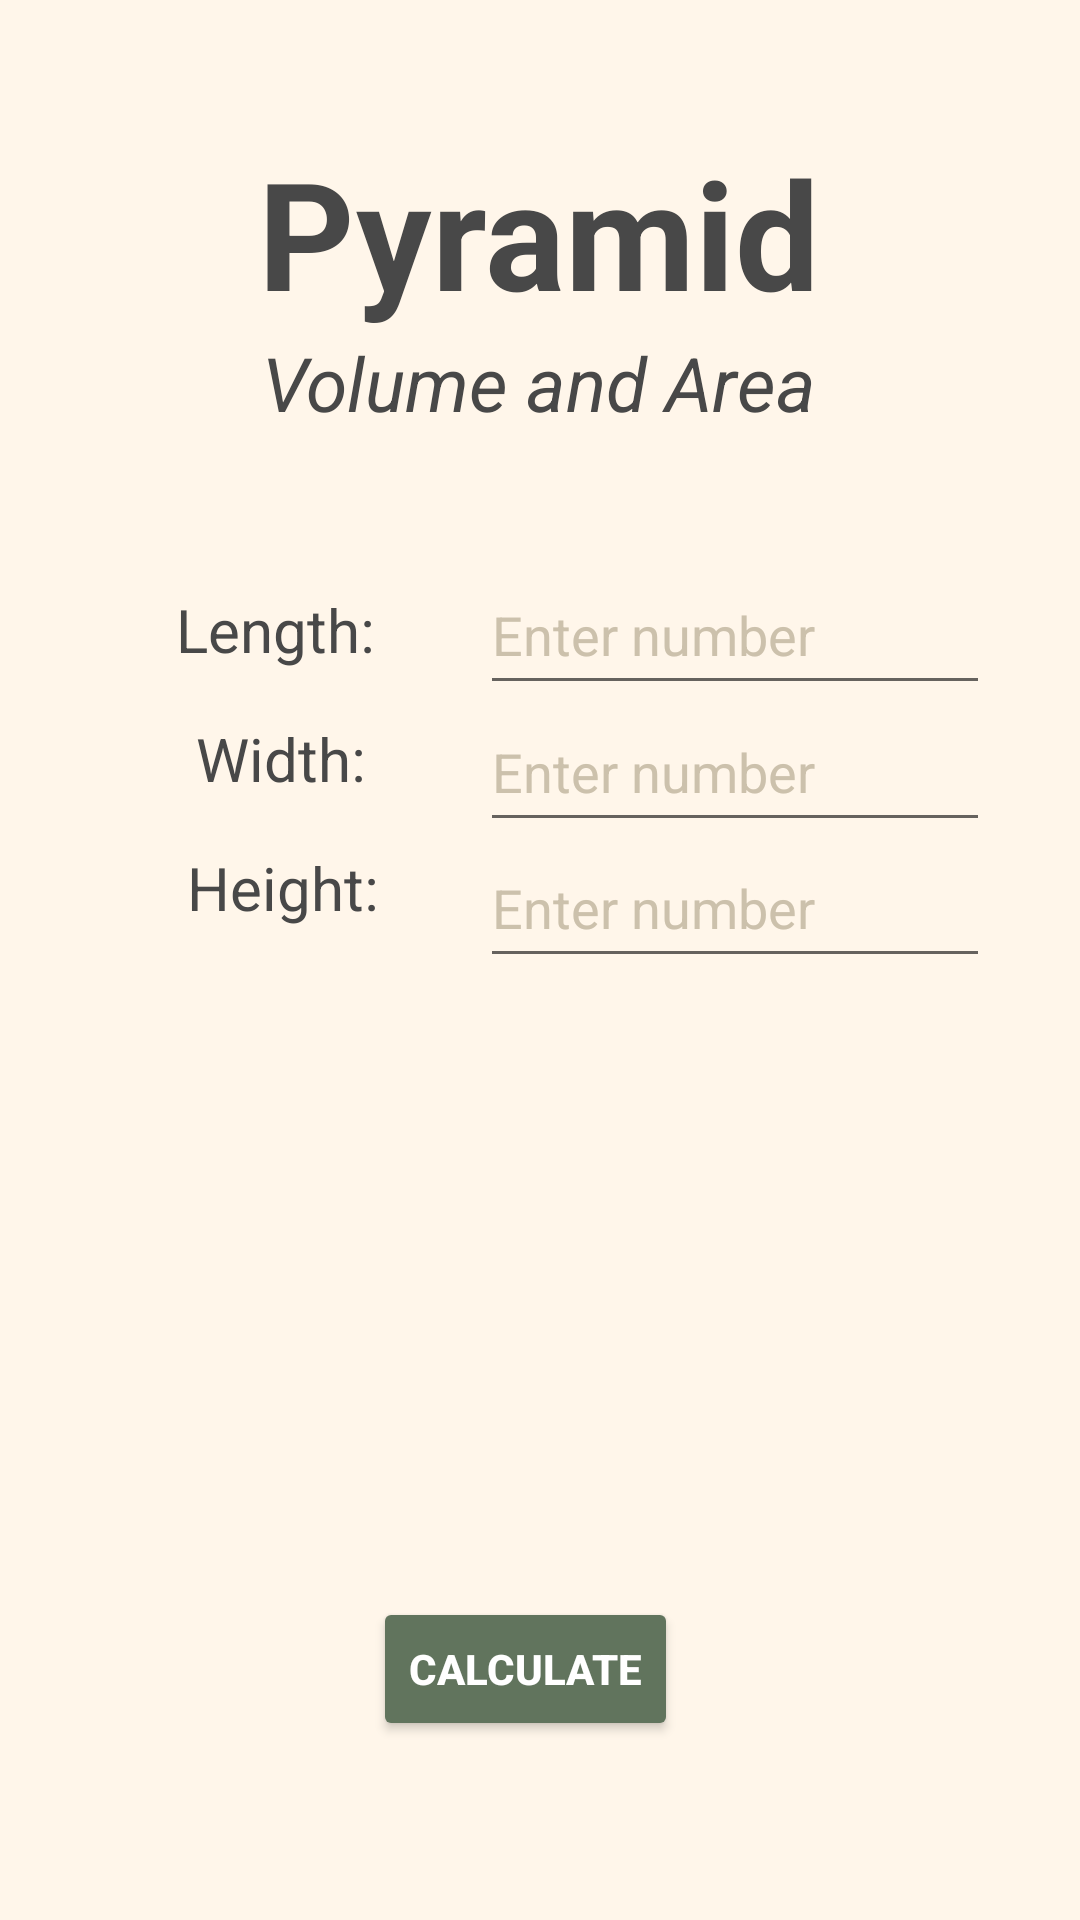

Reconstruct the res/layout file that produces this screen, plus the resources it refers to.
<!-- AndroidManifest.xml: application theme Theme.Patnugot_PhysicsCalculator -->
<!-- res/layout/activity_volume_area_answers.xml -->
<?xml version="1.0" encoding="utf-8"?>
<androidx.constraintlayout.widget.ConstraintLayout xmlns:android="http://schemas.android.com/apk/res/android"
    xmlns:app="http://schemas.android.com/apk/res-auto"
    xmlns:tools="http://schemas.android.com/tools"
    android:layout_width="match_parent"
    android:layout_height="match_parent"
    android:background="@color/bg"
    android:backgroundTint="@color/bg"
    tools:context=".View.VolumeAreaAnswers">

    <TextView
        android:id="@+id/textView15"
        android:layout_width="57dp"
        android:layout_height="16dp"
        android:text="Area:"
        android:textAlignment="center"
        android:textColor="@color/font"
        android:textSize="10sp"
        android:textStyle="bold"
        android:visibility="invisible"
        app:layout_constraintBottom_toBottomOf="@+id/textView3"
        app:layout_constraintEnd_toEndOf="@+id/areaAns"
        app:layout_constraintStart_toStartOf="@+id/areaAns"
        app:layout_constraintTop_toTopOf="@+id/textView3" />

    <EditText
        android:id="@+id/inp3"
        android:layout_width="170dp"
        android:layout_height="50dp"
        android:hint="Enter number"
        android:textColorHint="@color/lightGreen"
        android:ems="10"
        android:inputType="numberDecimal"
        android:textColor="@color/font"
        app:layout_constraintBottom_toBottomOf="@+id/variable3"
        app:layout_constraintEnd_toEndOf="@+id/inp2"
        app:layout_constraintHorizontal_bias="0.0"
        app:layout_constraintStart_toStartOf="@+id/inp2"
        app:layout_constraintTop_toTopOf="@+id/variable3"
        app:layout_constraintVertical_bias="0.277" />

    <EditText
        android:id="@+id/inp2"
        android:layout_width="170dp"
        android:layout_height="50dp"
        android:ems="10"
        android:hint="Enter number"
        android:textColorHint="@color/lightGreen"
        android:inputType="numberDecimal"
        android:textColor="@color/font"
        app:layout_constraintBottom_toBottomOf="@+id/variable2"
        app:layout_constraintEnd_toEndOf="@+id/inp1"
        app:layout_constraintHorizontal_bias="0.0"
        app:layout_constraintStart_toStartOf="@+id/inp1"
        app:layout_constraintTop_toTopOf="@+id/variable2"
        app:layout_constraintVertical_bias="0.388" />

    <TextView
        android:id="@+id/shape"
        android:layout_width="wrap_content"
        android:layout_height="wrap_content"
        android:layout_marginTop="44dp"
        android:text="Pyramid"
        android:textAlignment="center"
        android:textColor="@color/font"
        android:textSize="50dp"
        android:textStyle="bold"
        app:layout_constraintEnd_toEndOf="parent"
        app:layout_constraintHorizontal_bias="0.497"
        app:layout_constraintStart_toStartOf="parent"
        app:layout_constraintTop_toTopOf="parent" />

    <TextView
        android:id="@+id/textView14"
        android:layout_width="wrap_content"
        android:layout_height="wrap_content"
        android:text="Volume and Area"
        android:textColor="@color/font"
        android:textSize="25dp"
        android:textStyle="italic"
        app:layout_constraintEnd_toEndOf="@+id/shape"
        app:layout_constraintStart_toStartOf="@+id/shape"
        app:layout_constraintTop_toBottomOf="@+id/shape" />

    <TextView
        android:id="@+id/variable1"
        android:layout_width="wrap_content"
        android:layout_height="wrap_content"
        android:layout_marginTop="52dp"
        android:text="Length: "
        android:textColor="@color/font"
        android:textSize="20dp"
        app:layout_constraintEnd_toEndOf="parent"
        app:layout_constraintHorizontal_bias="0.203"
        app:layout_constraintStart_toStartOf="parent"
        app:layout_constraintTop_toBottomOf="@+id/textView14" />

    <TextView
        android:id="@+id/variable2"
        android:layout_width="wrap_content"
        android:layout_height="wrap_content"
        android:layout_marginTop="16dp"
        android:text="Width: "
        android:textColor="@color/font"
        android:textSize="20dp"
        app:layout_constraintEnd_toEndOf="@+id/variable1"
        app:layout_constraintHorizontal_bias="0.7"
        app:layout_constraintStart_toStartOf="@+id/variable1"
        app:layout_constraintTop_toBottomOf="@+id/variable1" />

    <TextView
        android:id="@+id/variable3"
        android:layout_width="wrap_content"
        android:layout_height="wrap_content"
        android:layout_marginTop="16dp"
        android:text="Height: "
        android:textColor="@color/font"
        android:textSize="20dp"
        app:layout_constraintEnd_toEndOf="@+id/variable2"
        app:layout_constraintHorizontal_bias="0.428"
        app:layout_constraintStart_toStartOf="@+id/variable2"
        app:layout_constraintTop_toBottomOf="@+id/variable2" />

    <TextView
        android:id="@+id/volumeAns"
        android:layout_width="wrap_content"
        android:layout_height="wrap_content"
        android:layout_marginTop="112dp"
        android:text="Volume Answer"
        android:textColor="@color/font"
        android:visibility="invisible"
        app:layout_constraintEnd_toEndOf="@+id/variable3"
        app:layout_constraintHorizontal_bias="0.0"
        app:layout_constraintStart_toStartOf="@+id/variable3"
        app:layout_constraintTop_toBottomOf="@+id/variable3" />

    <TextView
        android:id="@+id/areaAns"
        android:layout_width="wrap_content"
        android:layout_height="wrap_content"
        android:text="Area Answer"
        android:textColor="@color/font"
        android:visibility="invisible"
        app:layout_constraintBottom_toBottomOf="@+id/volumeAns"
        app:layout_constraintEnd_toEndOf="@+id/inp3"
        app:layout_constraintHorizontal_bias="0.522"
        app:layout_constraintStart_toStartOf="@+id/inp3"
        app:layout_constraintTop_toTopOf="@+id/volumeAns"
        app:layout_constraintVertical_bias="0.0" />

    <Button
        android:id="@+id/calculate2"
        android:layout_width="wrap_content"
        android:layout_height="wrap_content"
        android:layout_marginTop="388dp"
        android:backgroundTint="@color/green"
        android:text="Calculate"
        android:textColor="@color/white"
        android:textStyle="bold"
        app:layout_constraintEnd_toEndOf="@+id/textView14"
        app:layout_constraintHorizontal_bias="0.446"
        app:layout_constraintStart_toStartOf="@+id/textView14"
        app:layout_constraintTop_toBottomOf="@+id/textView14" />

    <EditText
        android:id="@+id/inp1"
        android:layout_width="170dp"
        android:layout_height="50dp"
        android:ems="10"
        android:hint="Enter number"
        android:textColorHint="@color/lightGreen"
        android:inputType="numberDecimal"
        android:textColor="@color/font"
        app:layout_constraintBottom_toBottomOf="@+id/variable1"
        app:layout_constraintEnd_toEndOf="parent"
        app:layout_constraintStart_toEndOf="@+id/variable1"
        app:layout_constraintTop_toTopOf="@+id/variable1" />

    <TextView
        android:id="@+id/textView3"
        android:layout_width="57dp"
        android:layout_height="16dp"
        android:layout_marginTop="60dp"
        android:text="Volume:"
        android:visibility="invisible"
        android:textColor="@color/font"
        android:textSize="10sp"
        android:textStyle="bold"
        app:layout_constraintBottom_toTopOf="@+id/volumeAns"
        app:layout_constraintEnd_toEndOf="@+id/volumeAns"
        app:layout_constraintHorizontal_bias="0.428"
        app:layout_constraintStart_toStartOf="@+id/volumeAns"
        app:layout_constraintTop_toBottomOf="@+id/variable3" />

</androidx.constraintlayout.widget.ConstraintLayout>
<!-- resources referenced by this layout -->
<resources>
  <color name="bg">#FFF6EA</color>
  <color name="font">#484848</color>
  <color name="green">#61745D</color>
  <color name="lightGreen">#CCC1AC</color>
  <color name="white">#FFFFFFFF</color>
  <style name="Theme.Patnugot_PhysicsCalculator" parent="Theme.MaterialComponents.DayNight.DarkActionBar">
          
          <item name="colorPrimary">@color/purple_500</item>
          <item name="colorPrimaryVariant">@color/purple_700</item>
          <item name="colorOnPrimary">@color/white</item>
          
          <item name="colorSecondary">@color/teal_200</item>
          <item name="colorSecondaryVariant">@color/teal_700</item>
          <item name="colorOnSecondary">@color/black</item>
          
          <item name="android:statusBarColor" tools:targetApi="l">?attr/colorPrimaryVariant</item>
          
      </style>
  <color name="purple_500">#FF6200EE</color>
  <color name="purple_700">#FF3700B3</color>
  <color name="teal_200">#FF03DAC5</color>
  <color name="teal_700">#FF018786</color>
  <color name="black">#FF000000</color>
</resources>
